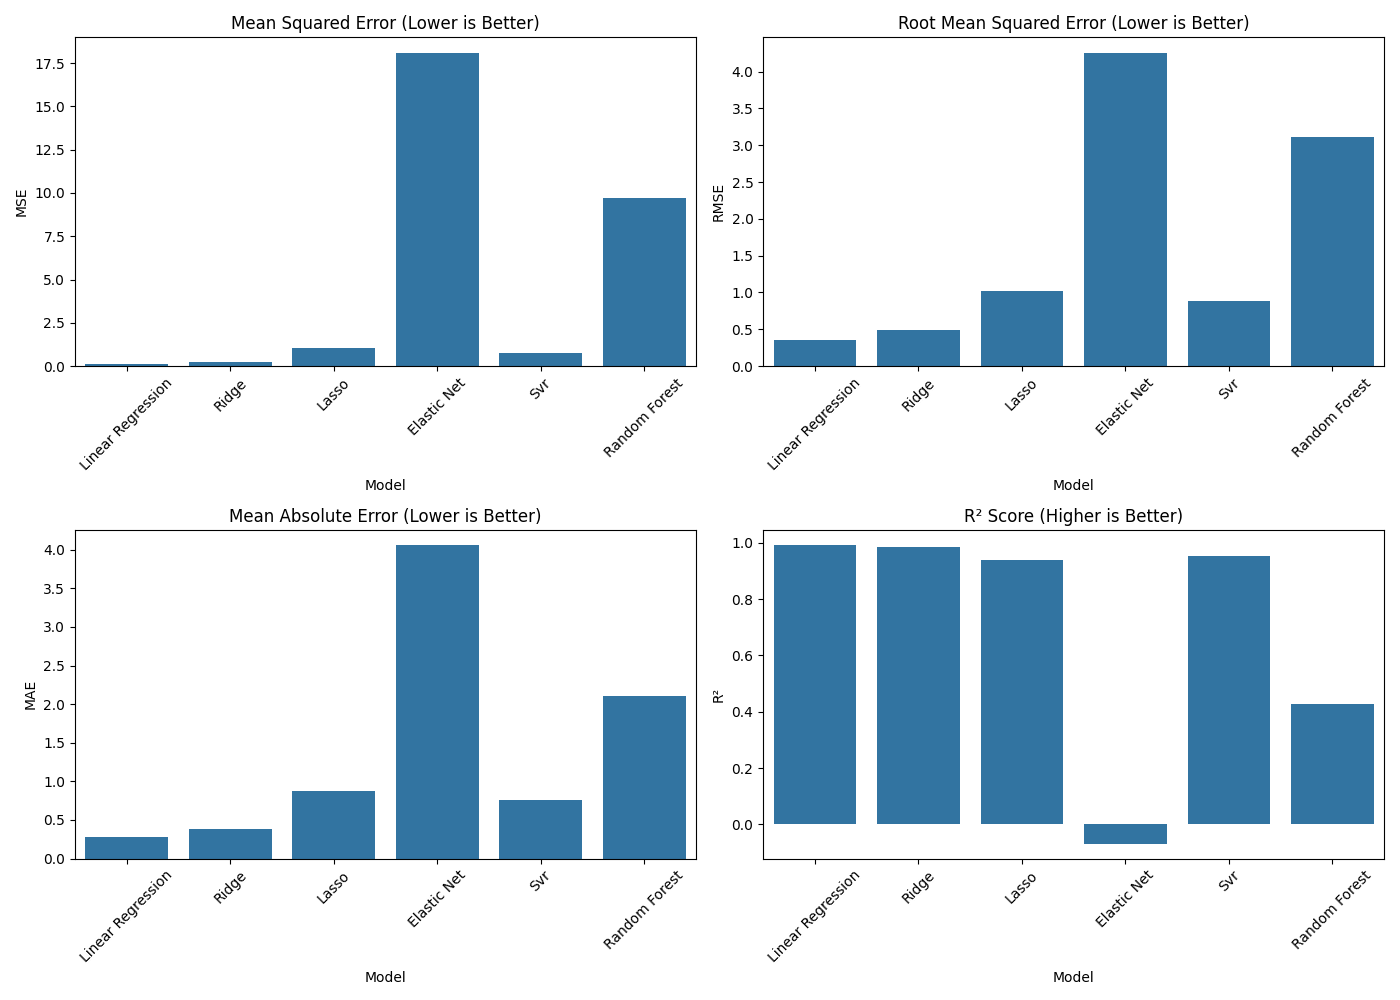

Values plotted in this chart, from the file beside it:
Model, MSE, RMSE, MAE, R²
Linear Regression, 0.1216, 0.3488, 0.2846, 0.9928
Ridge, 0.2459, 0.4958, 0.3884, 0.9855
Lasso, 1.046, 1.023, 0.8705, 0.9382
Elastic Net, 18.09, 4.253, 4.054, -0.06864
Svr, 0.7788, 0.8825, 0.7584, 0.954
Random Forest, 9.703, 3.115, 2.102, 0.4267
